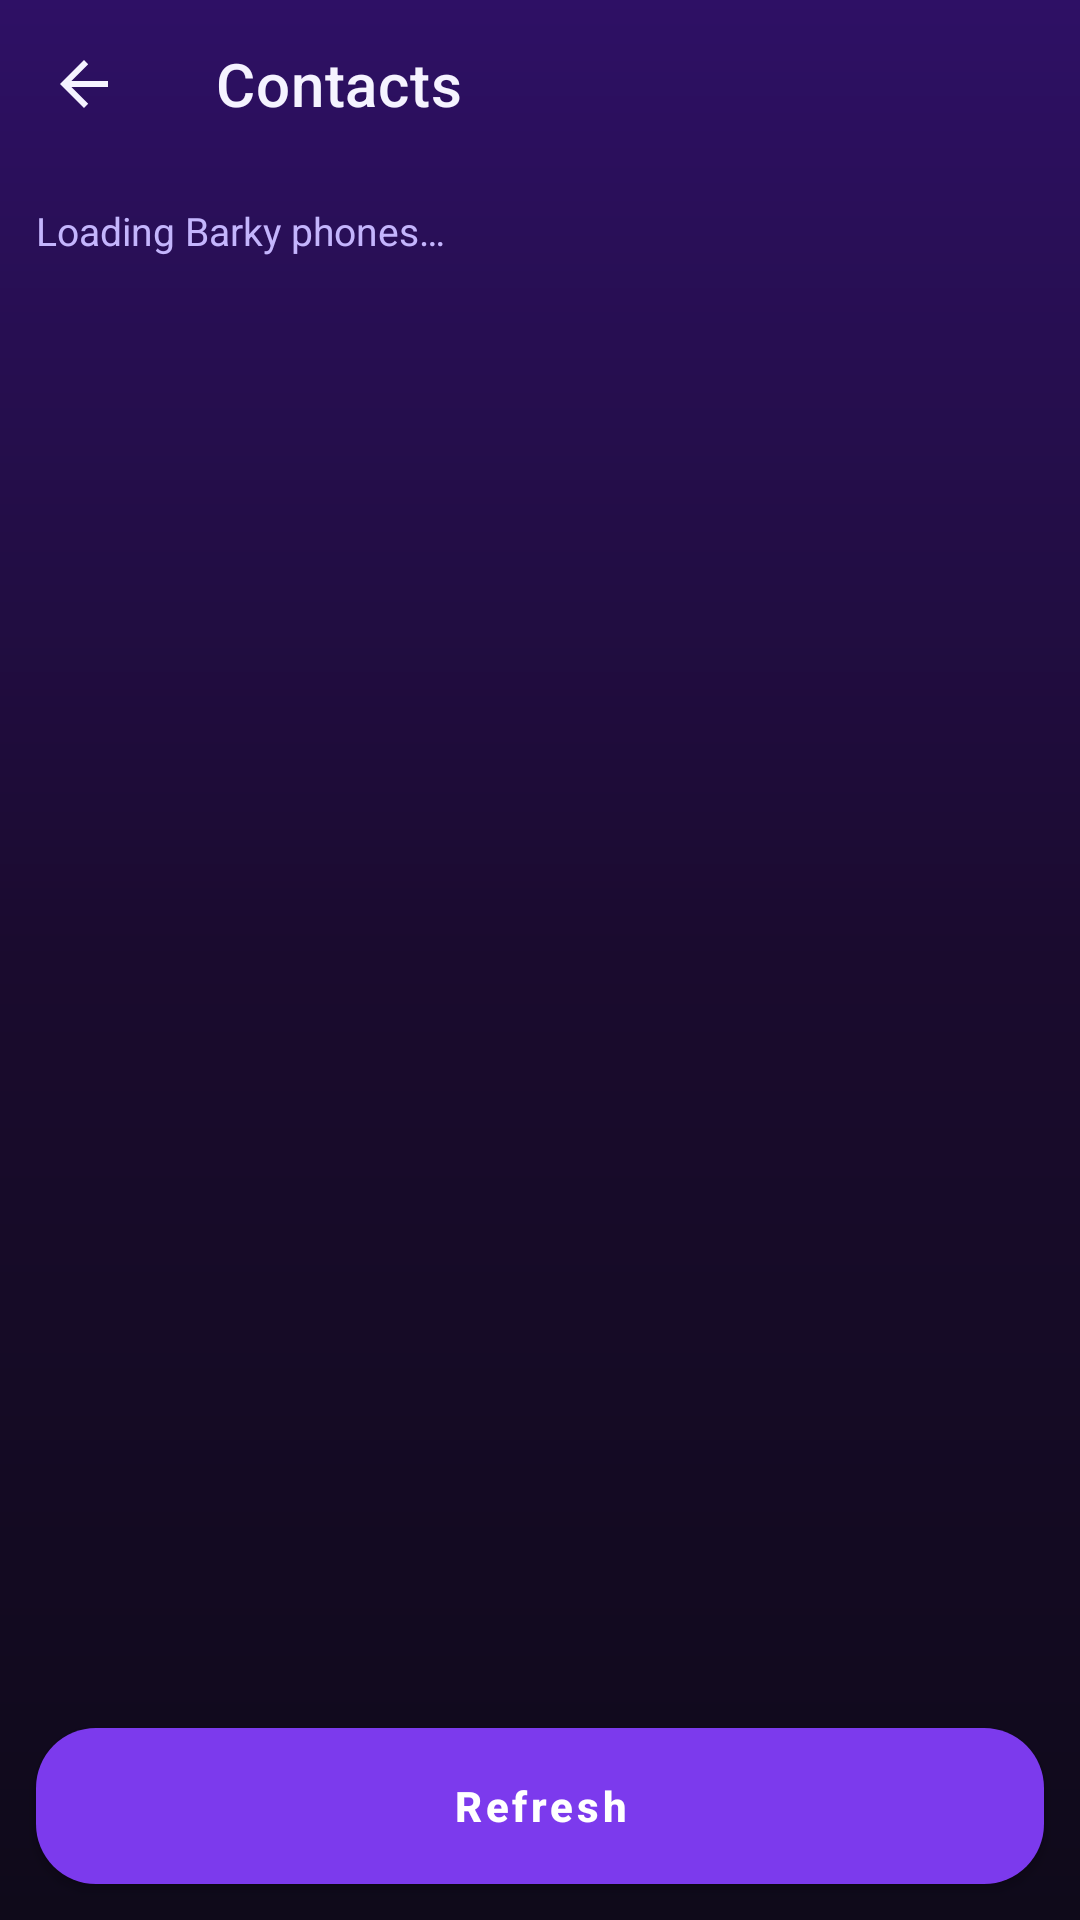

This screen was rendered from an Android layout file. Write that file and the resources it references.
<!-- AndroidManifest.xml: application theme Theme.Barky -->
<!-- res/layout/activity_contacts.xml -->
<?xml version="1.0" encoding="utf-8"?>
<LinearLayout xmlns:android="http://schemas.android.com/apk/res/android"
    xmlns:app="http://schemas.android.com/apk/res-auto"
    android:layout_width="match_parent"
    android:layout_height="match_parent"
    android:background="@drawable/bg_violet_pulse_window"
    android:fitsSystemWindows="true"
    android:orientation="vertical">

    <com.google.android.material.appbar.MaterialToolbar
        android:id="@+id/toolbar"
        android:layout_width="match_parent"
        android:layout_height="?attr/actionBarSize"
        android:background="@android:color/transparent"
        android:elevation="0dp"
        app:navigationIcon="?attr/homeAsUpIndicator"
        app:navigationIconTint="@color/barky_on_surface"
        app:title="@string/contacts_title"
        app:titleTextColor="@color/barky_on_surface" />

    <TextView
        android:id="@+id/contacts_status"
        android:layout_width="match_parent"
        android:layout_height="wrap_content"
        android:padding="12dp"
        android:text="@string/contacts_loading"
        android:textColor="@color/barky_on_surface_muted"
        android:textSize="13sp" />

    <androidx.recyclerview.widget.RecyclerView
        android:id="@+id/contacts_list"
        android:layout_width="match_parent"
        android:layout_height="0dp"
        android:layout_weight="1"
        android:clipToPadding="false"
        android:padding="8dp" />

    <com.google.android.material.button.MaterialButton
        android:id="@+id/contacts_refresh"
        style="@style/Widget.Barky.Button"
        android:layout_width="match_parent"
        android:layout_height="wrap_content"
        android:layout_margin="12dp"
        android:text="@string/contacts_refresh" />
</LinearLayout>
<!-- resources referenced by this layout -->
<resources>
  <color name="barky_on_surface">#F5F3FF</color>
  <color name="barky_on_surface_muted">#C4B5FD</color>
  <!-- drawable bg_violet_pulse_window (drawable) -->
  <?xml version="1.0" encoding="utf-8"?>
  <shape xmlns:android="http://schemas.android.com/apk/res/android"
      android:shape="rectangle">
      <gradient
          android:angle="270"
          android:centerColor="#1A0B2E"
          android:endColor="#0F0A1A"
          android:startColor="#2E1065"
          android:type="linear" />
  </shape>
  <string name="contacts_loading">Loading Barky phones…</string>
  <string name="contacts_refresh">Refresh</string>
  <string name="contacts_title">Contacts</string>
  <style name="Widget.Barky.Button" parent="Widget.MaterialComponents.Button">
          <item name="android:minHeight">52dp</item>
          <item name="android:insetTop">0dp</item>
          <item name="android:insetBottom">0dp</item>
          <item name="cornerRadius">20dp</item>
          <item name="backgroundTint">@color/barky_primary</item>
          <item name="android:textColor">@color/barky_on_primary</item>
          <item name="android:textAllCaps">false</item>
          <item name="android:textStyle">bold</item>
          <item name="elevation">2dp</item>
      </style>
  <style name="Theme.Barky" parent="Theme.MaterialComponents.DayNight.NoActionBar">
          <item name="colorPrimary">@color/barky_primary</item>
          <item name="colorPrimaryVariant">@color/barky_primary_dark</item>
          <item name="colorSecondary">@color/barky_secondary</item>
          <item name="colorOnPrimary">@color/barky_on_primary</item>
          <item name="colorOnSecondary">@color/barky_on_primary</item>
          <item name="android:colorBackground">@color/barky_background</item>
          <item name="colorSurface">@color/barky_surface</item>
          <item name="colorOnSurface">@color/barky_on_surface</item>
          <item name="android:statusBarColor">@color/barky_primary_dark</item>
          <item name="android:navigationBarColor">@color/barky_background</item>
          <item name="android:windowLightStatusBar">false</item>
          <item name="android:windowBackground">@drawable/bg_violet_pulse_window</item>
          <item name="materialButtonStyle">@style/Widget.Barky.Button</item>
          <item name="materialCardViewStyle">@style/Widget.Barky.Card</item>
      </style>
  <color name="barky_primary">#7C3AED</color>
  <color name="barky_on_primary">#FFFFFF</color>
  <color name="barky_primary_dark">#2E1065</color>
  <color name="barky_secondary">#EC4899</color>
  <color name="barky_background">#0F0A1A</color>
  <color name="barky_surface">#1A1030</color>
  <style name="Widget.Barky.Card" parent="Widget.MaterialComponents.CardView">
          <item name="cardBackgroundColor">@color/barky_surface</item>
          <item name="cardCornerRadius">22dp</item>
          <item name="cardElevation">4dp</item>
          <item name="strokeColor">@color/barky_card_stroke</item>
          <item name="strokeWidth">1dp</item>
      </style>
  <color name="barky_card_stroke">#4C1D95</color>
</resources>
